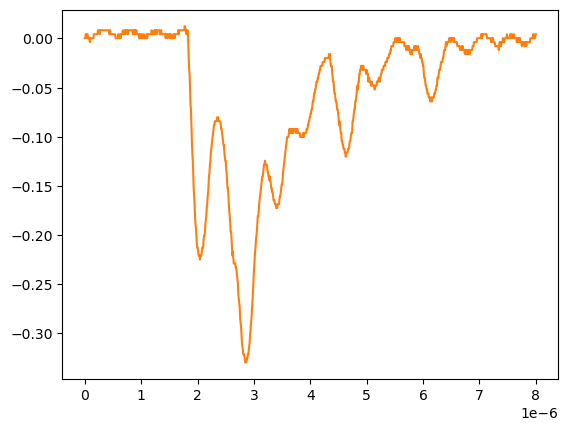

The file beside this chart, header and first rows:
# KEYSIGHT TECHNOLOGIES, MSO-X 3024T, MY58262555, 07.30.2019051434
# time, 1
# 2024-09-12 15:46:18.129618
0.000000000000000000e+00, 2.613070000000000106e-04
8.008008008008007187e-09, 2.613070000000000106e-04
1.601601601601601437e-08, 4.281410000000000250e-03
2.402402402402402322e-08, 2.613070000000000106e-04
3.203203203203202875e-08, 4.281410000000000250e-03
4.004004004004003428e-08, 4.281410000000000250e-03
4.804804804804804643e-08, 4.281410000000000250e-03
5.605605605605605196e-08, 2.613070000000000106e-04
6.406406406406405750e-08, 2.613070000000000106e-04
7.207207207207206965e-08, 2.613070000000000106e-04
8.008008008008006856e-08, 2.613070000000000106e-04
8.808808808808808071e-08, -3.758800000000000075e-03
9.609609609609609286e-08, 2.613070000000000106e-04
1.041041041041040918e-07, 2.613070000000000106e-04
1.121121121121121039e-07, 2.613070000000000106e-04
1.201201201201201028e-07, 2.613070000000000106e-04
1.281281281281281150e-07, 2.613070000000000106e-04
1.361361361361361271e-07, 2.613070000000000106e-04
1.441441441441441393e-07, 2.613070000000000106e-04
1.521521521521521250e-07, 2.613070000000000106e-04
1.601601601601601371e-07, 4.281410000000000250e-03
1.681681681681681493e-07, 4.281410000000000250e-03
1.761761761761761614e-07, 4.281410000000000250e-03
1.841841841841841736e-07, 4.281410000000000250e-03
1.921921921921921857e-07, 4.281410000000000250e-03
2.002002002002001714e-07, 4.281410000000000250e-03
2.082082082082081836e-07, 4.281410000000000250e-03
2.162162162162161957e-07, 4.281410000000000250e-03
2.242242242242242079e-07, 4.281410000000000250e-03
2.322322322322322200e-07, 8.301499999999999851e-03
2.402402402402402057e-07, 8.301499999999999851e-03
2.482482482482482178e-07, 8.301499999999999851e-03
2.562562562562562300e-07, 8.301499999999999851e-03
2.642642642642642421e-07, 4.281410000000000250e-03
2.722722722722722543e-07, 8.301499999999999851e-03
2.802802802802802664e-07, 8.301499999999999851e-03
2.882882882882882786e-07, 8.301499999999999851e-03
2.962962962962962907e-07, 8.301499999999999851e-03
3.043043043043042499e-07, 8.301499999999999851e-03
3.123123123123122621e-07, 8.301499999999999851e-03
3.203203203203202742e-07, 8.301499999999999851e-03
3.283283283283282864e-07, 8.301499999999999851e-03
3.363363363363362985e-07, 8.301499999999999851e-03
3.443443443443443107e-07, 8.301499999999999851e-03
3.523523523523523228e-07, 8.301499999999999851e-03
3.603603603603603350e-07, 8.301499999999999851e-03
3.683683683683683471e-07, 8.301499999999999851e-03
3.763763763763763593e-07, 8.301499999999999851e-03
3.843843843843843714e-07, 8.301499999999999851e-03
3.923923923923923307e-07, 8.301499999999999851e-03
4.004004004004003428e-07, 8.301499999999999851e-03
4.084084084084083550e-07, 8.301499999999999851e-03
4.164164164164163671e-07, 8.301499999999999851e-03
4.244244244244243793e-07, 8.301499999999999851e-03
4.324324324324323914e-07, 4.281410000000000250e-03
4.404404404404404036e-07, 4.281410000000000250e-03
4.484484484484484157e-07, 8.301499999999999851e-03
4.564564564564564279e-07, 4.281410000000000250e-03
... 942 more rows
